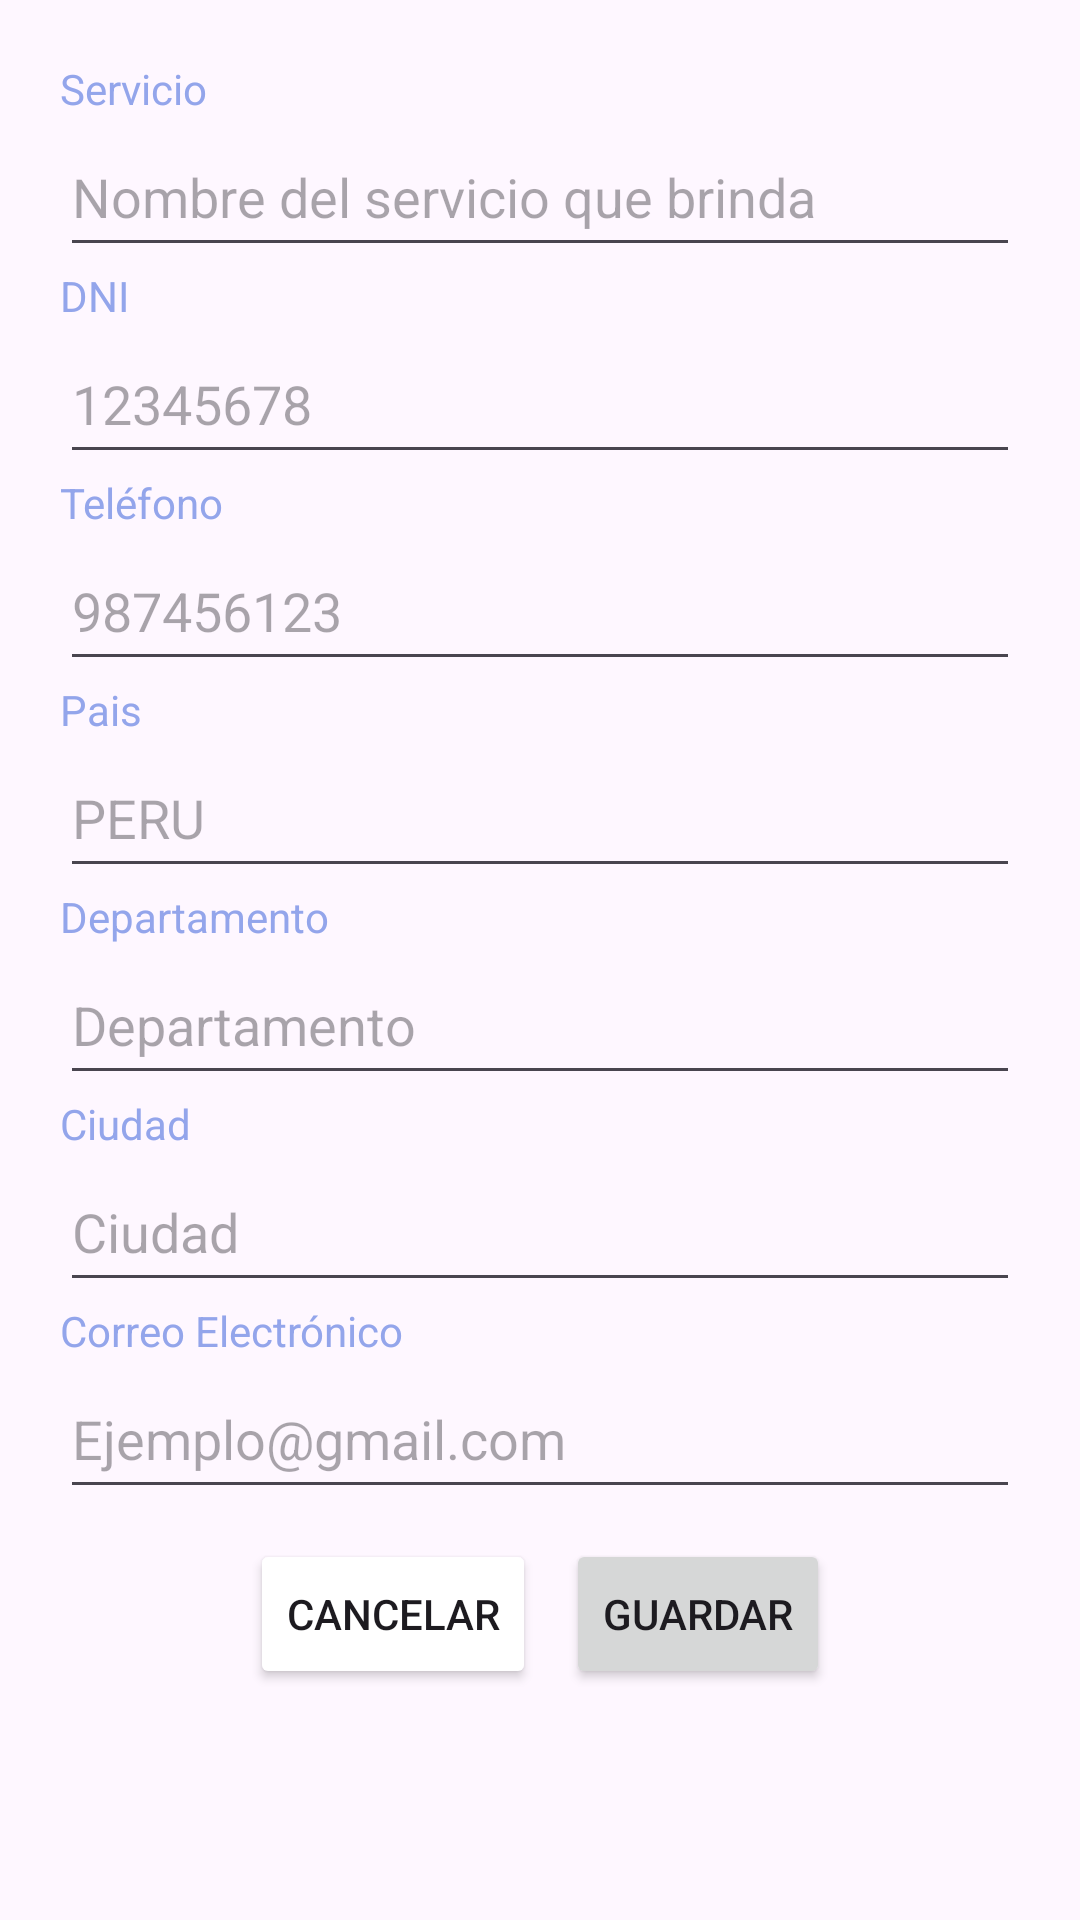

Here is an Android app screen rendered from its layout file. Give the layout XML and the strings, colors and styles it references.
<!-- AndroidManifest.xml: application theme Theme.ServiExpress -->
<!-- res/layout/dialog_registro_empleador.xml -->
<ScrollView xmlns:android="http://schemas.android.com/apk/res/android"
    android:layout_width="match_parent"
    android:layout_height="match_parent">

    <LinearLayout
        android:id="@+id/LinearLayoutdialog"
        android:layout_width="match_parent"
        android:layout_height="wrap_content"
        android:orientation="vertical"
        android:padding="20dp">

        <TextView
            android:id="@+id/Serviciodialog"
            android:layout_width="wrap_content"
            android:layout_height="wrap_content"
            android:text="Servicio"
            android:textColor="#93a5eb" />

        <EditText
            android:id="@+id/Servicio1dialog"
            android:layout_width="match_parent"
            android:layout_height="50dp"
            android:hint="Nombre del servicio que brinda" />

        <TextView
            android:id="@+id/DNIdialog"
            android:layout_width="wrap_content"
            android:layout_height="wrap_content"
            android:text="DNI"
            android:textColor="#93a5eb" />

        <EditText
            android:id="@+id/DNI1dialog"
            android:layout_width="match_parent"
            android:layout_height="50dp"
            android:hint="12345678" />

        <TextView
            android:id="@+id/phonedialog"
            android:layout_width="wrap_content"
            android:layout_height="wrap_content"
            android:text="Teléfono"
            android:textColor="#93a5eb" />

        <EditText
            android:id="@+id/phone1dialog"
            android:layout_width="match_parent"
            android:layout_height="50dp"
            android:hint="987456123" />

        <TextView
            android:id="@+id/paisdialog"
            android:layout_width="wrap_content"
            android:layout_height="wrap_content"
            android:text="Pais"
            android:textColor="#93a5eb" />

        <EditText
            android:id="@+id/pais1dialog"
            android:layout_width="match_parent"
            android:layout_height="50dp"
            android:hint="PERU" />

        <TextView
            android:id="@+id/departamentodialog"
            android:layout_width="wrap_content"
            android:layout_height="wrap_content"
            android:text="Departamento"
            android:textColor="#93a5eb" />

        <EditText
            android:id="@+id/departamento1dialog"
            android:layout_width="match_parent"
            android:layout_height="50dp"
            android:hint="Departamento" />

        <TextView
            android:id="@+id/ciudaddialog"
            android:layout_width="wrap_content"
            android:layout_height="wrap_content"
            android:text="Ciudad"
            android:textColor="#93a5eb" />

        <EditText
            android:id="@+id/ciudad1dialog"
            android:layout_width="match_parent"
            android:layout_height="50dp"
            android:hint="Ciudad" />

        <TextView
            android:id="@+id/Correoadialog"
            android:layout_width="wrap_content"
            android:layout_height="wrap_content"
            android:text="Correo Electrónico"
            android:textColor="#93a5eb" />

        <EditText
            android:id="@+id/Correoa1dialog"
            android:layout_width="match_parent"
            android:layout_height="50dp"
            android:hint="Ejemplo@gmail.com" />

       <LinearLayout
           android:layout_width="match_parent"
           android:layout_height="wrap_content"
           android:layout_marginVertical="10dp"
           android:gravity="center">
           <Button
               android:id="@+id/cancelarEmpleadordialog"
               android:layout_width="wrap_content"
               android:layout_height="50dp"
               android:layout_gravity="center_horizontal"
               android:layout_marginHorizontal="5dp"
               android:backgroundTint="@color/gray"
               android:text="Cancelar"/>

           <Button
               android:id="@+id/guardarEmpleadordialog"
               android:layout_width="wrap_content"
               android:layout_height="50dp"
               android:layout_gravity="center_horizontal"
               android:layout_marginHorizontal="5dp"
               android:text="Guardar"/>

       </LinearLayout>

    </LinearLayout>

</ScrollView>
<!-- resources referenced by this layout -->
<resources>
  <style name="Theme.ServiExpress" parent="Base.Theme.ServiExpress" />
  <style name="Base.Theme.ServiExpress" parent="Theme.Material3.DayNight.NoActionBar">
          
          
      </style>
</resources>
